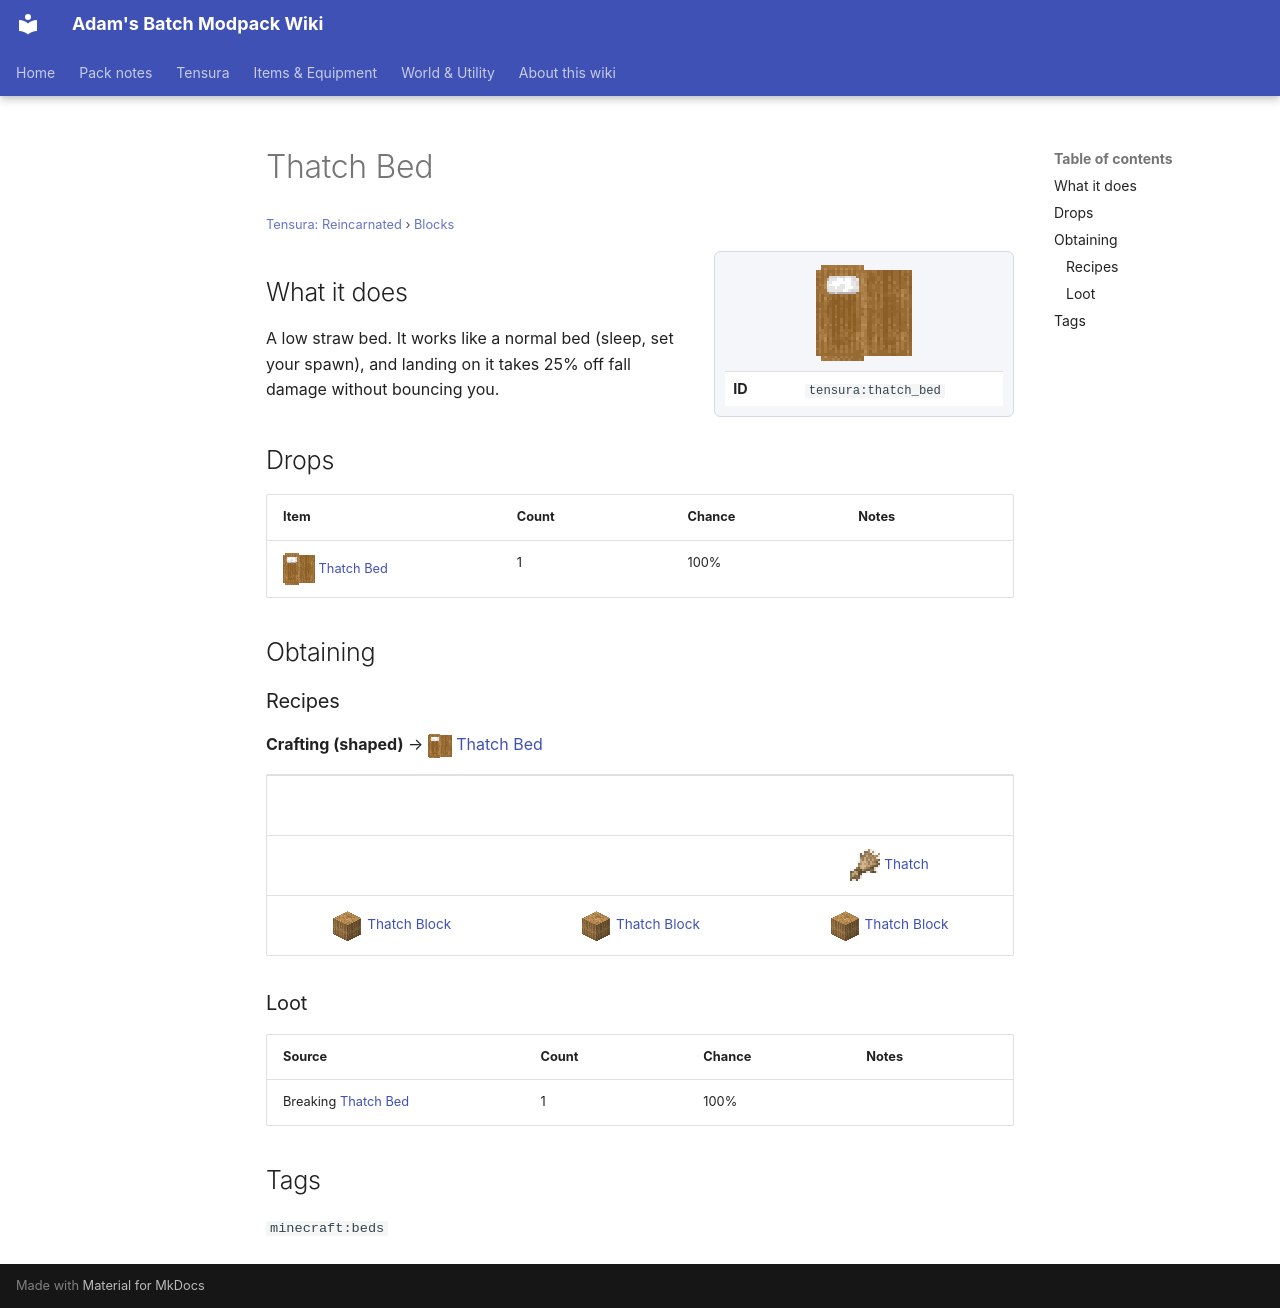

repository: Proteus-Nell/Adams-Batch-MC-Modpack-Wiki · page: tensura-reincarnated/blocks/thatch-bed/index.html · generator: mkdocs

# Thatch Bed

<small>[Tensura: Reincarnated](../index.md) &rsaquo; [Blocks](index.md)</small>

<div class="infobox" markdown>

![Thatch Bed](../../assets/icons/tensura/item/thatch_bed.png)

| | |
|---|---|
| **ID** | `tensura:thatch_bed` |

</div>

## What it does

A low straw bed. It works like a normal bed (sleep, set your spawn), and landing on it takes 25% off fall damage without bouncing you.



## Drops

| Item | Count | Chance | Notes |
|---|---|---|---|
| ![](../../assets/icons/tensura/item/thatch_bed.png) [Thatch Bed](thatch-bed.md) | 1 | 100% |  |

## Obtaining

### Recipes

**Crafting (shaped)** &rarr; ![](../../assets/icons/tensura/item/thatch_bed.png) [Thatch Bed](thatch-bed.md)

<div class="recipe" markdown>

| | | |
|---|---|---|
|   |   |   |
|   |   | ![](../../assets/icons/tensura/item/thatch.png) [Thatch](../items/miscellaneous/thatch.md) |
| ![](../../assets/icons/tensura/item/thatch_block.png) [Thatch Block](thatch-block.md) | ![](../../assets/icons/tensura/item/thatch_block.png) [Thatch Block](thatch-block.md) | ![](../../assets/icons/tensura/item/thatch_block.png) [Thatch Block](thatch-block.md) |

</div>

### Loot

| Source | Count | Chance | Notes |
|---|---|---|---|
| Breaking [Thatch Bed](thatch-bed.md) | 1 | 100% |  |

## Tags

`minecraft:beds`
